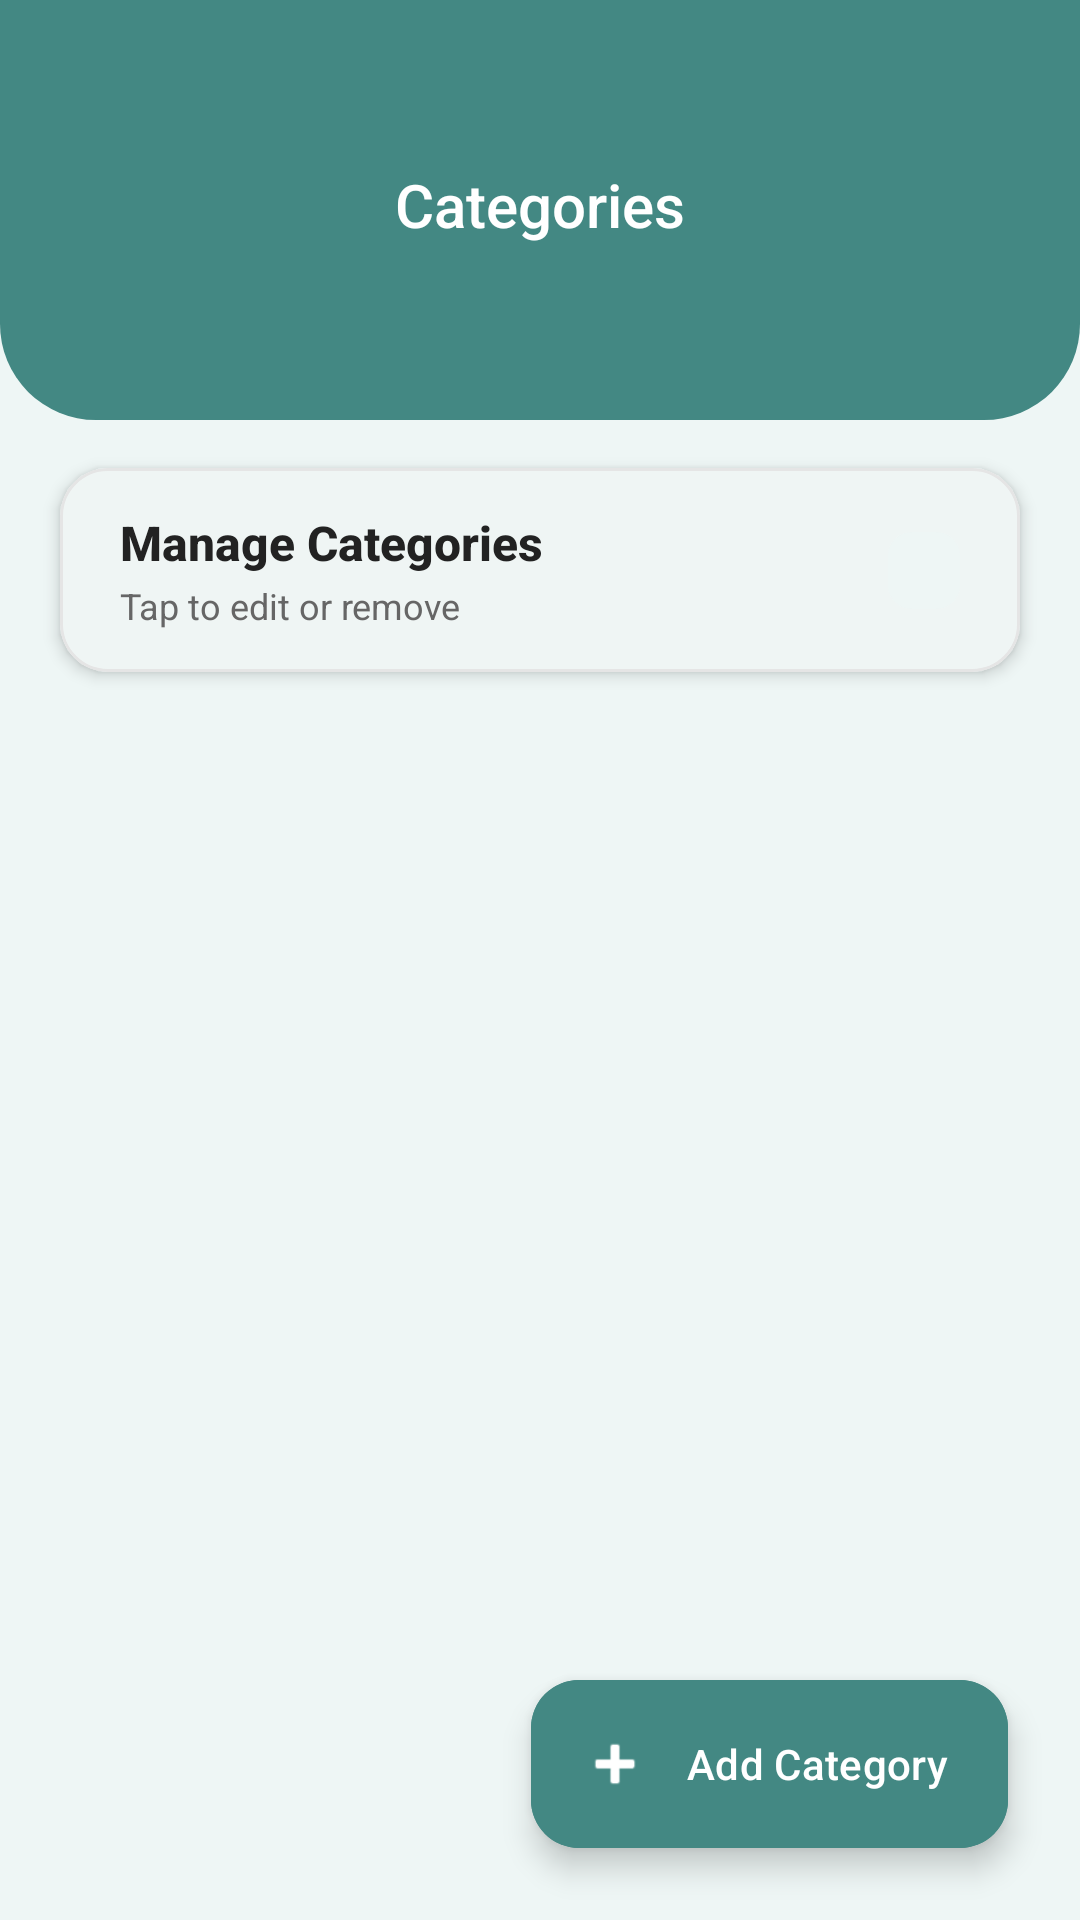

Produce the Android XML layout that renders to this screen, including the resource entries it uses.
<!-- AndroidManifest.xml: application theme Theme.Cashatk -->
<!-- res/layout/activity_categories.xml -->
<?xml version="1.0" encoding="utf-8"?>
<androidx.coordinatorlayout.widget.CoordinatorLayout xmlns:android="http://schemas.android.com/apk/res/android"
    xmlns:app="http://schemas.android.com/apk/res-auto"
    xmlns:tools="http://schemas.android.com/tools"
    android:id="@+id/main"
    android:layout_width="match_parent"
    android:layout_height="match_parent"
    android:background="@color/mint_background"
    tools:context=".CategoriesActivity">

    <androidx.constraintlayout.widget.ConstraintLayout
        android:layout_width="match_parent"
        android:layout_height="match_parent">

        <View
            android:id="@+id/viewHeaderBackground"
            android:layout_width="0dp"
            android:layout_height="140dp"
            android:background="@drawable/bg_header_teal_curved"
            app:layout_constraintEnd_toEndOf="parent"
            app:layout_constraintStart_toStartOf="parent"
            app:layout_constraintTop_toTopOf="parent" />

        <ImageView
            android:id="@+id/btnBack"
            android:layout_width="40dp"
            android:layout_height="40dp"
            android:layout_marginStart="16dp"
            android:layout_marginTop="48dp"
            android:background="?attr/selectableItemBackgroundBorderless"
            android:clickable="true"
            android:contentDescription="@string/profile_title"
            android:focusable="true"
            android:padding="8dp"
            android:src="@drawable/ic_arrow_back"
            app:layout_constraintStart_toStartOf="parent"
            app:layout_constraintTop_toTopOf="parent" />


        <TextView
            android:id="@+id/tvHeaderTitle"
            android:layout_width="wrap_content"
            android:layout_height="wrap_content"
            android:fontFamily="sans-serif-medium"
            android:text="@string/categories_menu"
            android:textColor="@color/white"
            android:textSize="20sp"
            app:layout_constraintBottom_toBottomOf="@id/btnBack"
            app:layout_constraintEnd_toEndOf="parent"
            app:layout_constraintStart_toStartOf="parent"
            app:layout_constraintTop_toTopOf="@id/btnBack" />

        <com.google.android.material.card.MaterialCardView
            android:id="@+id/cardCategorySummary"
            android:layout_width="0dp"
            android:layout_height="wrap_content"
            android:layout_marginHorizontal="20dp"
            android:layout_marginTop="16dp"
            app:cardBackgroundColor="@color/white"
            app:cardCornerRadius="16dp"
            app:cardElevation="3dp"
            app:strokeColor="@color/divider_gray"
            app:strokeWidth="1dp"
            app:layout_constraintEnd_toEndOf="parent"
            app:layout_constraintStart_toStartOf="parent"
            app:layout_constraintTop_toBottomOf="@id/viewHeaderBackground">

            <androidx.constraintlayout.widget.ConstraintLayout
                android:layout_width="match_parent"
                android:layout_height="wrap_content"
                android:paddingHorizontal="20dp"
                android:paddingVertical="14dp">

                <TextView
                    android:id="@+id/tvCategorySectionTitle"
                    android:layout_width="wrap_content"
                    android:layout_height="wrap_content"
                    android:fontFamily="sans-serif-medium"
                    android:text="Manage Categories"
                    android:textColor="@color/text_primary"
                    android:textSize="16sp"
                    android:textStyle="bold"
                    app:layout_constraintStart_toStartOf="parent"
                    app:layout_constraintTop_toTopOf="parent" />

                <TextView
                    android:id="@+id/tvCategorySubtitle"
                    android:layout_width="wrap_content"
                    android:layout_height="wrap_content"
                    android:layout_marginTop="2dp"
                    android:text="Tap to edit or remove"
                    android:textColor="@color/text_secondary"
                    android:textSize="12sp"
                    app:layout_constraintStart_toStartOf="parent"
                    app:layout_constraintTop_toBottomOf="@id/tvCategorySectionTitle" />

                <TextView
                    android:id="@+id/tvCategoryCount"
                    android:layout_width="wrap_content"
                    android:layout_height="wrap_content"
                    android:background="@drawable/bg_icon_placeholder"
                    android:paddingHorizontal="12dp"
                    android:paddingVertical="4dp"
                    tools:text="0 Categories"
                    android:textColor="@color/teal_dark"
                    android:textSize="13sp"
                    android:textStyle="bold"
                    app:layout_constraintBottom_toBottomOf="parent"
                    app:layout_constraintEnd_toEndOf="parent"
                    app:layout_constraintTop_toTopOf="parent" />

            </androidx.constraintlayout.widget.ConstraintLayout>
        </com.google.android.material.card.MaterialCardView>

        <androidx.recyclerview.widget.RecyclerView
            android:id="@+id/rvCategories"
            android:layout_width="0dp"
            android:layout_height="0dp"
            android:layout_marginTop="8dp"
            android:clipToPadding="false"
            android:paddingTop="4dp"
            android:paddingBottom="96dp"
            app:layout_constraintBottom_toBottomOf="parent"
            app:layout_constraintEnd_toEndOf="parent"
            app:layout_constraintStart_toStartOf="parent"
            app:layout_constraintTop_toBottomOf="@id/cardCategorySummary"
            tools:itemCount="6"
            tools:listitem="@layout/item_category" />

        <LinearLayout
            android:id="@+id/layoutEmptyState"
            android:layout_width="wrap_content"
            android:layout_height="wrap_content"
            android:gravity="center"
            android:orientation="vertical"
            android:visibility="gone"
            app:layout_constraintBottom_toBottomOf="parent"
            app:layout_constraintEnd_toEndOf="parent"
            app:layout_constraintStart_toStartOf="parent"
            app:layout_constraintTop_toBottomOf="@id/cardCategorySummary"
            tools:visibility="visible">

            <ImageView
                android:layout_width="72dp"
                android:layout_height="72dp"
                android:alpha="0.6"
                android:contentDescription="@null"
                android:src="@drawable/ic_empty_box"
                app:tint="@color/text_hint" />

            <TextView
                android:layout_width="wrap_content"
                android:layout_height="wrap_content"
                android:layout_marginTop="12dp"
                android:fontFamily="sans-serif-medium"
                android:text="No Categories Found"
                android:textColor="@color/text_primary"
                android:textSize="16sp" />

            <TextView
                android:layout_width="wrap_content"
                android:layout_height="wrap_content"
                android:layout_marginTop="4dp"
                android:text="Tap + below to add your first category"
                android:textColor="@color/text_secondary"
                android:textSize="13sp" />
        </LinearLayout>

    </androidx.constraintlayout.widget.ConstraintLayout>

    <com.google.android.material.floatingactionbutton.ExtendedFloatingActionButton
        android:id="@+id/fabAddCategory"
        android:layout_width="wrap_content"
        android:layout_height="wrap_content"
        android:layout_gravity="bottom|end"
        android:layout_margin="24dp"
        android:backgroundTint="@color/teal_primary"
        android:contentDescription="@string/add_category"
        android:text="@string/add_category"
        android:textColor="@color/white"
        app:elevation="6dp"
        app:icon="@android:drawable/ic_input_add"
        app:iconTint="@color/white"
        app:rippleColor="@color/teal_dark" />

</androidx.coordinatorlayout.widget.CoordinatorLayout>
<!-- res/layout/item_category.xml (included above) -->
<?xml version="1.0" encoding="utf-8"?>
<com.google.android.material.card.MaterialCardView xmlns:android="http://schemas.android.com/apk/res/android"
    xmlns:app="http://schemas.android.com/apk/res-auto"
    xmlns:tools="http://schemas.android.com/tools"
    android:id="@+id/cardCategory"
    android:layout_width="match_parent"
    android:layout_height="wrap_content"
    android:layout_marginHorizontal="20dp"
    android:layout_marginVertical="6dp"
    app:cardBackgroundColor="@color/white"
    app:cardCornerRadius="16dp"
    app:cardElevation="2dp"
    app:strokeColor="@color/divider_gray"
    app:strokeWidth="1dp">

    <androidx.constraintlayout.widget.ConstraintLayout
        android:layout_width="match_parent"
        android:layout_height="wrap_content"
        android:padding="14dp">

        
        <FrameLayout
            android:id="@+id/iconContainer"
            android:layout_width="44dp"
            android:layout_height="44dp"
            android:background="@drawable/bg_icon_placeholder"
            app:layout_constraintBottom_toBottomOf="parent"
            app:layout_constraintStart_toStartOf="parent"
            app:layout_constraintTop_toTopOf="parent">

            <ImageView
                android:id="@+id/ivCategoryIcon"
                android:layout_width="24dp"
                android:layout_height="24dp"
                android:layout_gravity="center"
                android:contentDescription="@string/category_label"
                android:src="@drawable/ic_category_default"
                app:tint="@color/teal_primary" />
        </FrameLayout>

        
        <TextView
            android:id="@+id/tvCategoryName"
            android:layout_width="0dp"
            android:layout_height="wrap_content"
            android:layout_marginStart="14dp"
            android:layout_marginEnd="8dp"
            android:ellipsize="end"
            android:fontFamily="sans-serif-medium"
            android:maxLines="1"
            android:textColor="@color/text_primary"
            android:textSize="16sp"
            app:layout_constraintBottom_toTopOf="@id/tvCategorySub"
            app:layout_constraintEnd_toStartOf="@+id/btnEditCategory"
            app:layout_constraintStart_toEndOf="@id/iconContainer"
            app:layout_constraintTop_toTopOf="parent"
            app:layout_constraintVertical_chainStyle="packed"
            tools:text="Food &amp; Dining" />

        <TextView
            android:id="@+id/tvCategorySub"
            android:layout_width="0dp"
            android:layout_height="wrap_content"
            android:layout_marginStart="14dp"
            android:layout_marginTop="2dp"
            android:layout_marginEnd="8dp"
            android:ellipsize="end"
            android:maxLines="1"
            android:text="Expense category"
            android:textColor="@color/text_secondary"
            android:textSize="12sp"
            app:layout_constraintBottom_toBottomOf="parent"
            app:layout_constraintEnd_toStartOf="@+id/btnEditCategory"
            app:layout_constraintStart_toEndOf="@id/iconContainer"
            app:layout_constraintTop_toBottomOf="@id/tvCategoryName" />

        
        <ImageButton
            android:id="@+id/btnEditCategory"
            android:layout_width="38dp"
            android:layout_height="38dp"
            android:layout_marginEnd="4dp"
            android:background="?attr/selectableItemBackgroundBorderless"
            android:contentDescription="@string/edit_category"
            android:padding="8dp"
            android:src="@drawable/ic_edit_outline"
            app:layout_constraintBottom_toBottomOf="parent"
            app:layout_constraintEnd_toStartOf="@+id/btnDeleteCategory"
            app:layout_constraintTop_toTopOf="parent"
            app:tint="@color/teal_primary" />

        
        <ImageButton
            android:id="@+id/btnDeleteCategory"
            android:layout_width="38dp"
            android:layout_height="38dp"
            android:background="?attr/selectableItemBackgroundBorderless"
            android:contentDescription="@string/delete_category"
            android:padding="8dp"
            android:src="@drawable/ic_delete_outline"
            app:layout_constraintBottom_toBottomOf="parent"
            app:layout_constraintEnd_toEndOf="parent"
            app:layout_constraintTop_toTopOf="parent"
            app:tint="@color/expense_red" />

    </androidx.constraintlayout.widget.ConstraintLayout>

</com.google.android.material.card.MaterialCardView>
<!-- resources referenced by this layout -->
<resources>
  <color name="divider_gray">#FFE5E5E5</color>
  <color name="expense_red">#FFF95B51</color>
  <color name="mint_background">#FFEEF6F5</color>
  <color name="teal_dark">#FF2F7E79</color>
  <color name="teal_primary">#FF438883</color>
  <color name="text_hint">#FF999999</color>
  <color name="text_primary">#FF222222</color>
  <color name="text_secondary">#FF666666</color>
  <color name="white">#FFFFFFFF</color>
  <!-- drawable bg_header_teal_curved (drawable) -->
  <?xml version="1.0" encoding="utf-8"?>
  <shape xmlns:android="http://schemas.android.com/apk/res/android"
      android:shape="rectangle">
      <corners
          android:bottomLeftRadius="32dp"
          android:bottomRightRadius="32dp" />
      <solid android:color="@color/teal_primary" />
  </shape>
  <!-- drawable bg_icon_placeholder (drawable) -->
  <?xml version="1.0" encoding="utf-8"?>
  <shape xmlns:android="http://schemas.android.com/apk/res/android"
      android:shape="rectangle">
      <solid android:color="@color/mint_background" />
      <corners android:radius="8dp" />
  </shape>
  <!-- drawable ic_category_default (drawable) -->
  <vector xmlns:android="http://schemas.android.com/apk/res/android"
      android:width="24dp"
      android:height="24dp"
      android:viewportWidth="24"
      android:viewportHeight="24">
      <path
          android:fillColor="@color/teal_primary"
          android:pathData="M12,2l-5.5,9h11zM17.5,17.5H14v-3.5h3.5zM6.5,17.5c-1.93,0 -3.5,-1.57 -3.5,-3.5s1.57,-3.5 3.5,-3.5 3.5,1.57 3.5,3.5 -1.57,3.5 -3.5,3.5z" />
  </vector>
  <!-- drawable ic_empty_box (drawable) -->
  <vector xmlns:android="http://schemas.android.com/apk/res/android"
      android:width="24dp"
      android:height="24dp"
      android:viewportWidth="24"
      android:viewportHeight="24">
      <path
          android:fillColor="@color/nav_inactive"
          android:pathData="M12,2C6.48,2 2,6.48 2,12s4.48,10 10,10 10,-4.48 10,-10S17.52,2 12,2zM12,20c-4.41,0 -8,-3.59 -8,-8s3.59,-8 8,-8 8,3.59 8,8 -3.59,8 -8,8zM11,7h2v6h-2zM11,15h2v2h-2z" />
  </vector>
  <string name="add_category">Add Category</string>
  <string name="categories_menu">Categories</string>
  <string name="category_label">Category</string>
  <string name="delete_category">Delete Category</string>
  <string name="edit_category">Edit Category</string>
  <string name="profile_title">Profile</string>
  <style name="Theme.Cashatk" parent="Base.Theme.Cashatk" />
  <color name="nav_inactive">#FFAAAAAA</color>
  <style name="Base.Theme.Cashatk" parent="Theme.Material3.Light.NoActionBar">
          <item name="colorPrimary">@color/teal_primary</item>
          <item name="colorOnPrimary">@color/white</item>
          <item name="colorPrimaryContainer">@color/mint_background</item>
          <item name="colorOnPrimaryContainer">@color/teal_dark</item>
          <item name="colorSecondary">@color/teal_dark</item>
          <item name="colorOnSecondary">@color/white</item>
          <item name="android:colorBackground">@color/background_light</item>
          <item name="colorSurface">@color/surface_card</item>
          <item name="colorOnSurface">@color/text_primary</item>
          <item name="android:statusBarColor">@color/teal_primary</item>
      </style>
  <color name="background_light">#FFFFFFFF</color>
  <color name="surface_card">#FFFFFFFF</color>
</resources>
